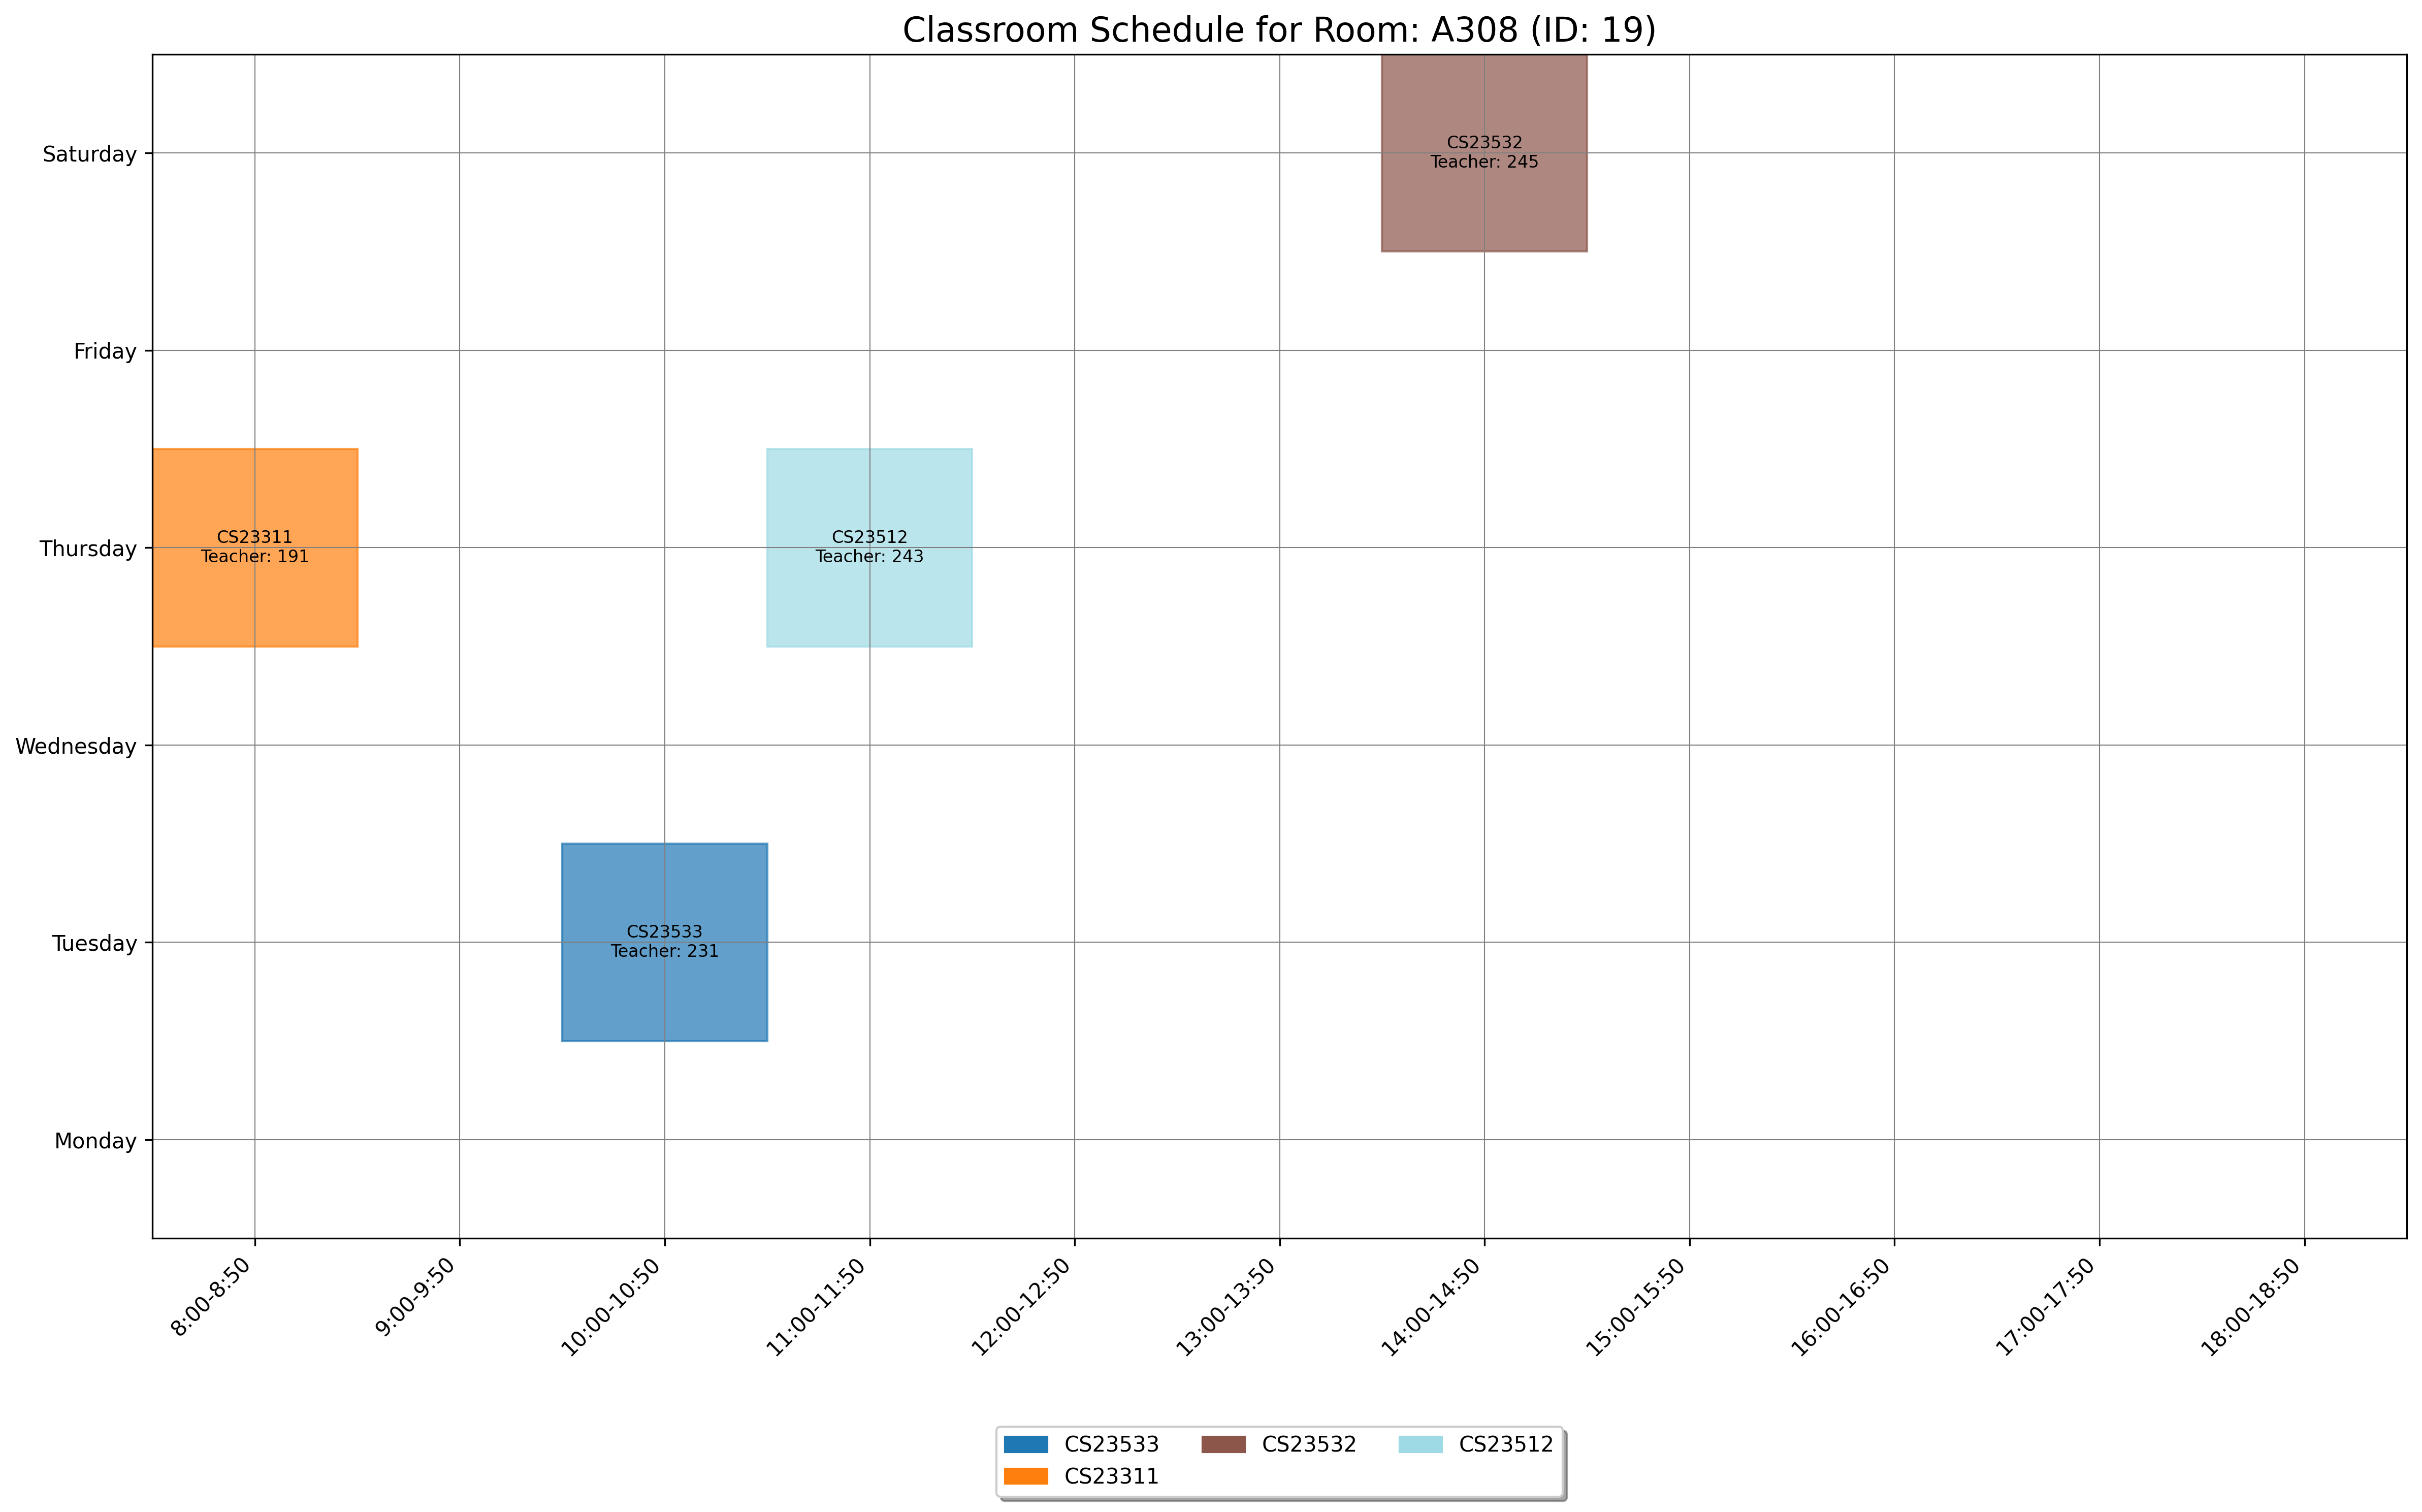

Values plotted in this chart, from the file beside it:
day, slot_type, slot_time, teacher_id, room_id, room_number, course_id, course_code, course_name
Thursday, Theory, 8:00-8:50, 191, 19, A308, 1542, CS23311, Computer Architecture
Tuesday, Theory, 10:00-10:50, 231, 19, A308, 1868, CS23533, Foundations of Artificial Intelligence
Thursday, Theory, 11:00-11:50, 243, 19, A308, 1554, CS23512, Fundamentals of Mobile Computing
Saturday, Theory, 14:00-14:50, 245, 19, A308, 1556, CS23532, Computer Networks
